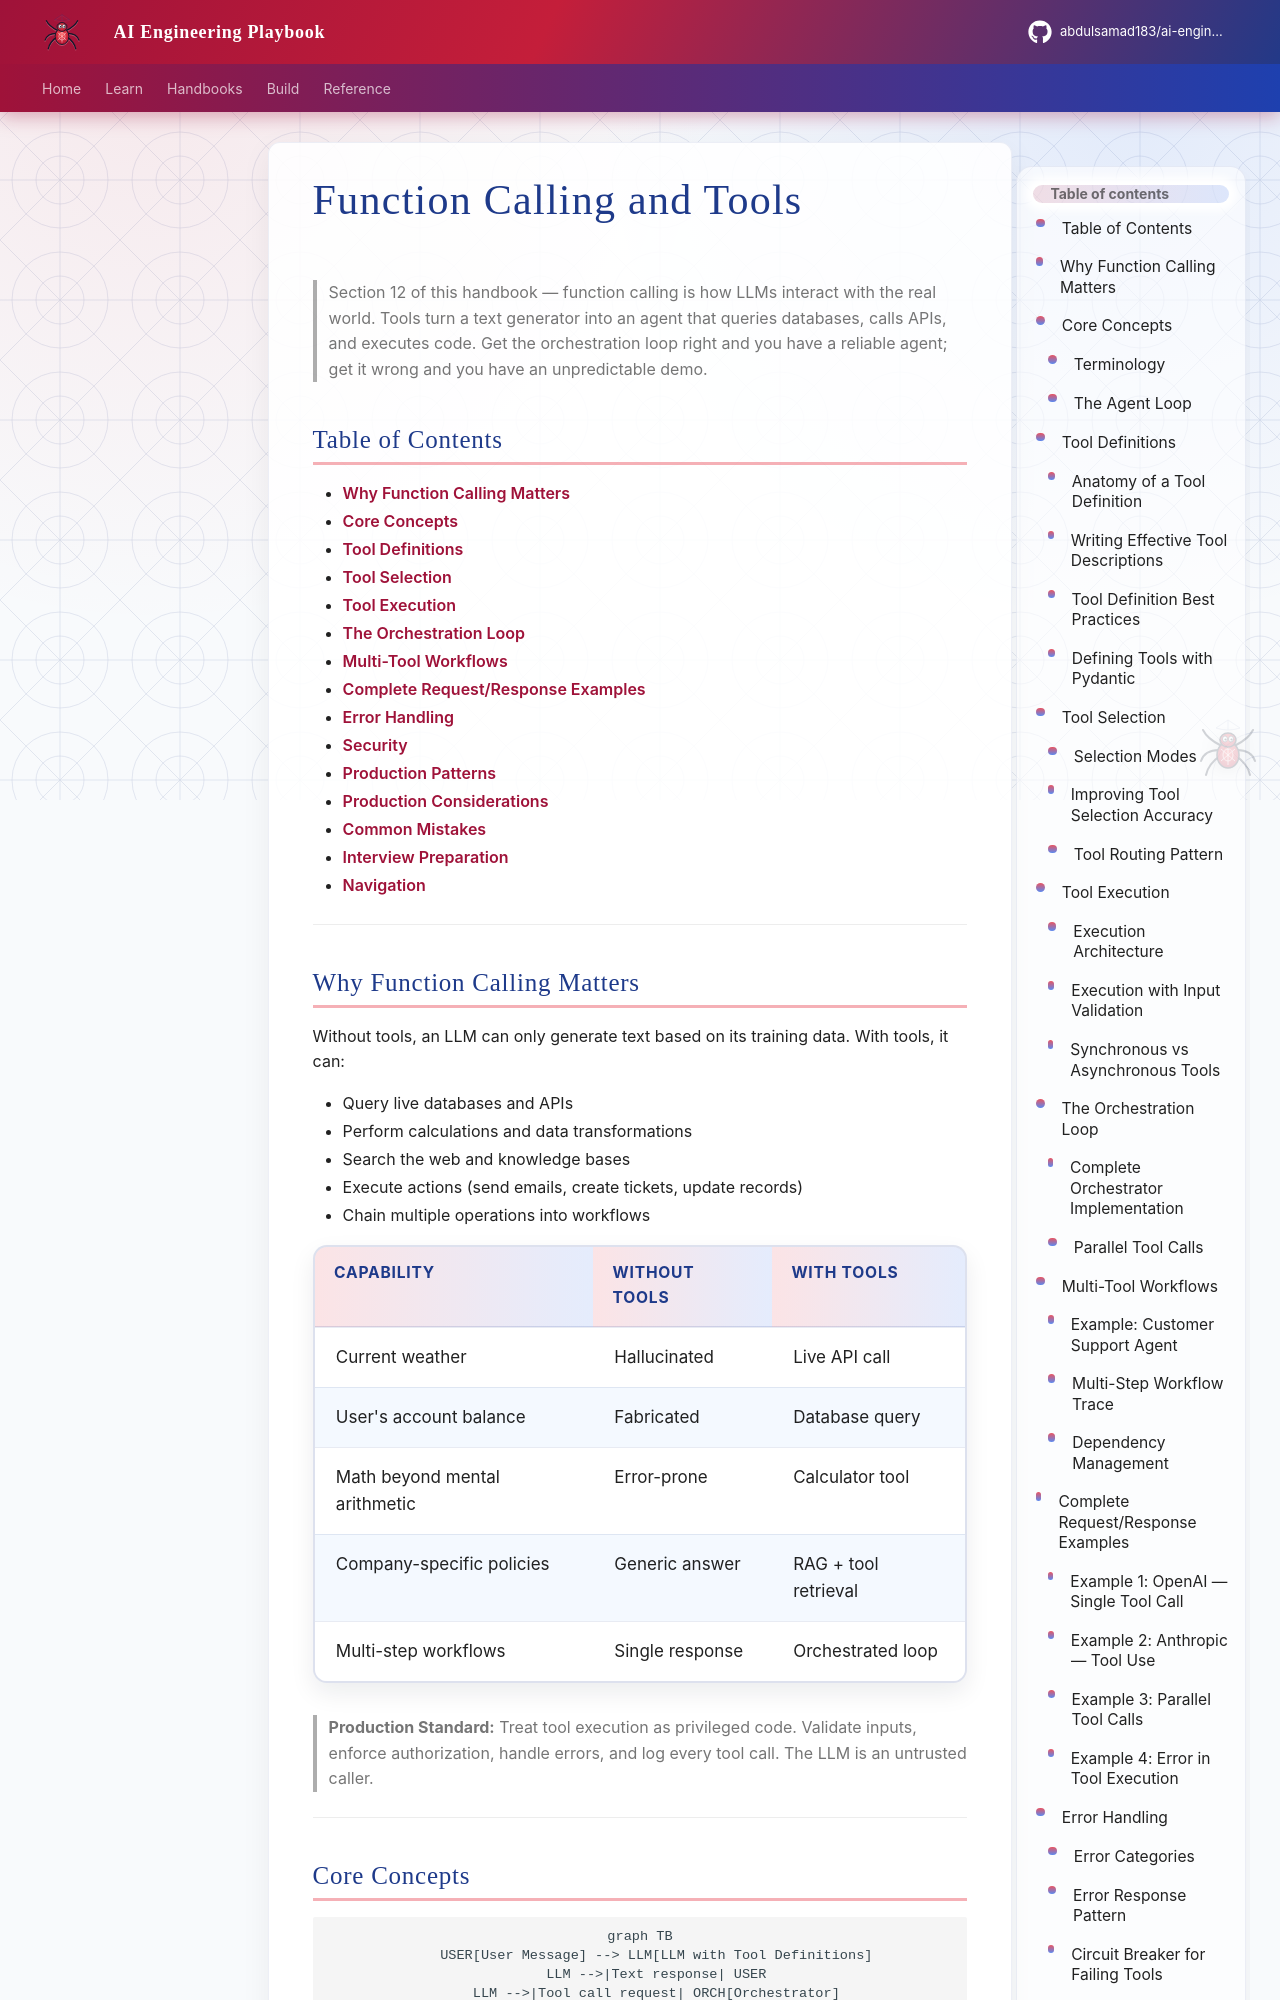

repository: abdulsamad183/ai-engineering-playbook · page: domains/llm-engineering/function-calling-and-tools/index.html · generator: mkdocs

---
title: "Function Calling and Tools"
description: "Function calling and tool use in LLM applications — tool definitions, selection, execution, orchestration, multi-tool workflows, error handling, and security with complete request/response examples."
domain: llm-engineering
tags: [llm, agents, api, security, production, intermediate, openai]
status: published
created: 2026-07-13
updated: 2026-07-13
version: "1.0"
related:
  - structured-outputs.md
  - llm-inference.md
  - sampling-and-decoding.md
  - ../ai-agents/README.md
keywords: [function calling, tool use, orchestration, agent loop, tool definitions, security]
author: hp
---

# Function Calling and Tools

> Section 12 of this handbook — function calling is how LLMs interact with the real world. Tools turn a text generator into an agent that queries databases, calls APIs, and executes code. Get the orchestration loop right and you have a reliable agent; get it wrong and you have an unpredictable demo.

## Table of Contents

- [Why Function Calling Matters](#why-function-calling-matters)
- [Core Concepts](#core-concepts)
- [Tool Definitions](#tool-definitions)
- [Tool Selection](#tool-selection)
- [Tool Execution](#tool-execution)
- [The Orchestration Loop](#the-orchestration-loop)
- [Multi-Tool Workflows](#multi-tool-workflows)
- [Complete Request/Response Examples](#complete-requestresponse-examples)
- [Error Handling](#error-handling)
- [Security](#security)
- [Production Patterns](#production-patterns)
- [Production Considerations](#production-considerations)
- [Common Mistakes](#common-mistakes)
- [Interview Preparation](#interview-preparation)
- [Navigation](#navigation)

---
